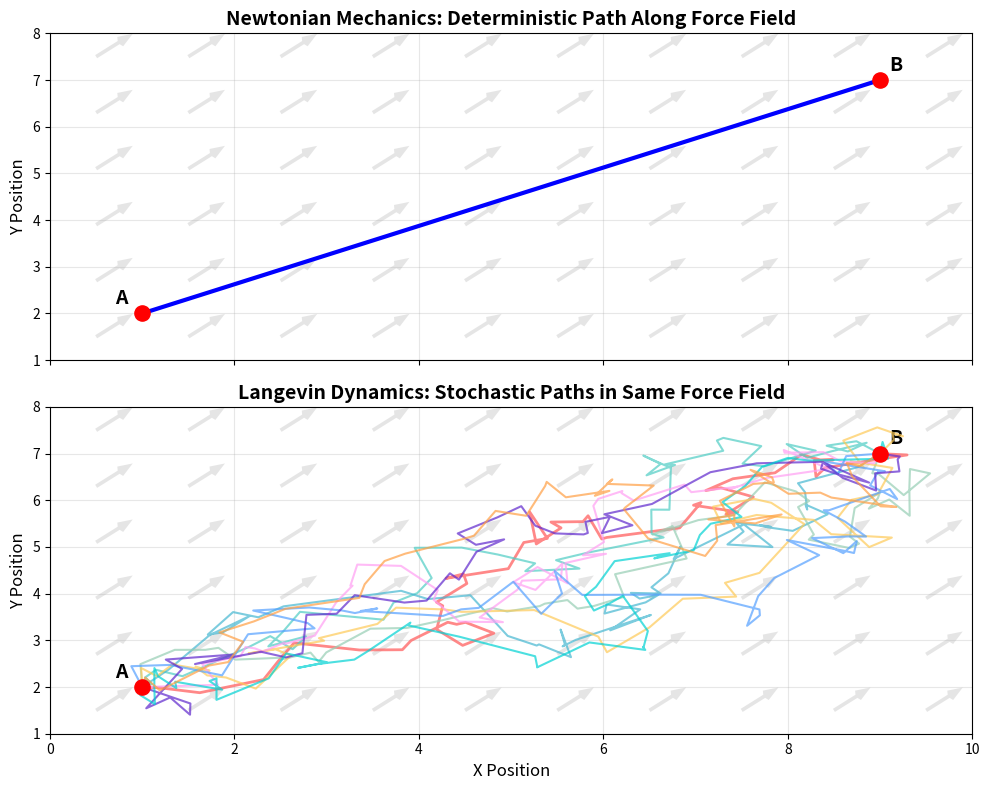

Recreate this plot in Python.
import matplotlib.pyplot as plt
import numpy as np

def create_path_comparison():
    """Create a comparison plot showing Newtonian vs Langevin paths"""
    
    # Set up the figure with two subplots, one above the other
    fig, (ax1, ax2) = plt.subplots(2, 1, figsize=(10, 8))
    fig.subplots_adjust(hspace=0)  # Remove space between subplots
    
    # Define points A and B
    point_A = np.array([1, 2])
    point_B = np.array([9, 7])
    
    # Calculate direction vector from A to B (for force field)
    direction = point_B - point_A
    direction_normalized = direction / np.linalg.norm(direction)
    
    # Colors
    point_color = 'red'
    newtonian_color = 'blue'
    force_field_color = 'gray'
    
    # Different colors for Langevin paths
    langevin_colors = ['#FF6B6B', '#4ECDC4', '#45B7D1', '#96CEB4', '#FECA57', 
                      '#FF9FF3', '#54A0FF', '#5F27CD', '#00D2D3', '#FF9F43']
    
    def add_force_field_background(ax, direction_normalized):
        """Add background force field arrows parallel to A-B line"""
        # Create a grid of points for the force field
        x_grid = np.linspace(0.5, 9.5, 10)
        y_grid = np.linspace(1.5, 7.5, 6)
        X, Y = np.meshgrid(x_grid, y_grid)
        
        # All arrows point in the direction from A to B
        U = np.full(X.shape, direction_normalized[0])
        V = np.full(Y.shape, direction_normalized[1])
        
        # Fixed: Adjusted scale for proper arrow length with scale_units='xy'
        # When using scale_units='xy', the scale needs to be much smaller
        ax.quiver(X, Y, U, V, alpha=0.2, color=force_field_color, 
                 scale=1.9, width=0.004, headwidth=3, headlength=4, zorder=1,
                 angles='uv', scale_units='xy')
    
    # Add force field background to both plots
    add_force_field_background(ax1, direction_normalized)
    add_force_field_background(ax2, direction_normalized)
    
    # Top plot: Newtonian path (straight line)
    ax1.plot([point_A[0], point_B[0]], [point_A[1], point_B[1]], 
             color=newtonian_color, linewidth=3, label='Newtonian Path', zorder=3)
    ax1.scatter(*point_A, color=point_color, s=120, zorder=5, label='Point A')
    ax1.scatter(*point_B, color=point_color, s=120, zorder=5, label='Point B')
    ax1.text(point_A[0]-0.3, point_A[1]+0.2, 'A', fontsize=14, fontweight='bold')
    ax1.text(point_B[0]+0.1, point_B[1]+0.2, 'B', fontsize=14, fontweight='bold')
    ax1.set_title('Newtonian Mechanics: Deterministic Path Along Force Field', fontsize=14, fontweight='bold')
    ax1.grid(True, alpha=0.3)
    ax1.set_xlim(0, 10)
    ax1.set_ylim(1, 8)
    
    # Bottom plot: Langevin paths (jittery)
    ax2.scatter(*point_A, color=point_color, s=120, zorder=5)
    ax2.scatter(*point_B, color=point_color, s=120, zorder=5)
    ax2.text(point_A[0]-0.3, point_A[1]+0.2, 'A', fontsize=14, fontweight='bold')
    ax2.text(point_B[0]+0.1, point_B[1]+0.2, 'B', fontsize=14, fontweight='bold')
    
    # Generate 10 different jittery Langevin paths with different colors
    np.random.seed(42)  # For reproducible results
    n_paths = 10
    n_points = 50  # Number of points along each path
    
    for i in range(n_paths):
        # Create base path (straight line)
        t = np.linspace(0, 1, n_points)
        base_x = point_A[0] + t * (point_B[0] - point_A[0])
        base_y = point_A[1] + t * (point_B[1] - point_A[1])
        
        # Add Langevin noise (random walk component)
        noise_strength = 0.3
        noise_x = np.cumsum(np.random.normal(0, noise_strength, n_points))
        noise_y = np.cumsum(np.random.normal(0, noise_strength, n_points))
        
        # Ensure paths start and end at the correct points
        noise_x = noise_x - np.linspace(noise_x[0], noise_x[-1], n_points)
        noise_y = noise_y - np.linspace(noise_y[0], noise_y[-1], n_points)
        
        # Create jittery path
        jittery_x = base_x + noise_x
        jittery_y = base_y + noise_y
        
        # Plot the path with different colors
        color = langevin_colors[i % len(langevin_colors)]
        alpha = 0.8 if i == 0 else 0.7
        linewidth = 2.0 if i == 0 else 1.5
        ax2.plot(jittery_x, jittery_y, color=color, 
                alpha=alpha, linewidth=linewidth, zorder=3,
                label='Langevin Paths' if i == 0 else '')
    
    ax2.set_title('Langevin Dynamics: Stochastic Paths in Same Force Field', fontsize=14, fontweight='bold')
    ax2.grid(True, alpha=0.3)
    ax2.set_xlim(0, 10)
    ax2.set_ylim(1, 8)
    ax2.set_xlabel('X Position', fontsize=12)
    
    # Add y-labels
    ax1.set_ylabel('Y Position', fontsize=12)
    ax2.set_ylabel('Y Position', fontsize=12)
    
    # Remove x-axis labels from top plot
    ax1.set_xticklabels([])
    
    # Save the figure
    plt.tight_layout()
    plt.savefig('newtonian_vs_langevin_paths.png', dpi=300, bbox_inches='tight')
    plt.show()
    
    print("Path comparison image saved as 'newtonian_vs_langevin_paths.png'")
    print(f"Direction vector A->B: {direction}")
    print(f"Normalized direction: {direction_normalized}")

if __name__ == "__main__":
    create_path_comparison()
